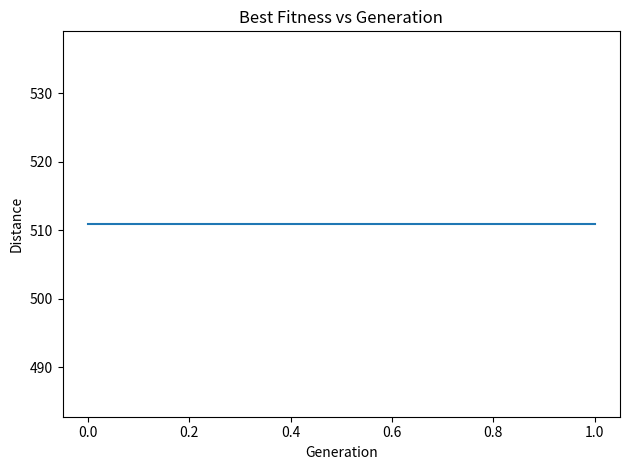

Python code for this plot: (Note: this script raises an exception after producing the figure.)
import numpy as np, random, operator, pandas as pd, matplotlib.pyplot as plt

class City:
    def __init__(self,name, x, y):
        self.name = name
        self.x = x
        self.y = y
    
    def distance(self, city):
        xDis = abs(self.x - city.x)
        yDis = abs(self.y - city.y)
        distance = np.sqrt((xDis ** 2) + (yDis ** 2))
        return distance
    
    def __repr__(self):
        return "(" + str(self.name)+ ")"

class Fitness:
    def __init__(self, route):
        self.route = route
        self.distance = 0
        self.fitness= 0.0
    
    def routeDistance(self):
        if self.distance ==0:
            pathDistance = 0
            for i in range(0, len(self.route)):
                fromCity = self.route[i]
                toCity = None
                if i + 1 < len(self.route):
                    toCity = self.route[i + 1]
                else:
                    toCity = self.route[0]
                pathDistance += fromCity.distance(toCity)
            self.distance = pathDistance
        return self.distance
    
    def routeFitness(self):
        if self.fitness == 0:
            self.fitness = 1 / float(self.routeDistance())
        return self.fitness
def createRoute(cityList):
    route = random.sample(cityList, len(cityList))
    return route



def initialPopulation(popSize, cityList):
    population = []

    for i in range(0, popSize):
        population.append(createRoute(cityList))
    return population


def rankRoutes(population):
    fitnessResults = {}
    for i in range(0,len(population)):
        fitnessResults[i] = Fitness(population[i]).routeFitness()
    sorted_results=sorted(fitnessResults.items(), key = operator.itemgetter(1), reverse = True)
    return sorted_results



def selection(popRanked, eliteSize):
    selectionResults = []
    df = pd.DataFrame(np.array(popRanked), columns=["Index","Fitness"])
    df['cum_sum'] = df.Fitness.cumsum()
    df['cum_perc'] = 100*df.cum_sum/df.Fitness.sum()
    
    for i in range(0, eliteSize):
        selectionResults.append(popRanked[i][0])
    for i in range(0, len(popRanked) - eliteSize):
        pick = 100*random.random()
        for i in range(0, len(popRanked)):
            if pick <= df.iat[i,3]:
                selectionResults.append(popRanked[i][0])
                break
    return selectionResults





def matingPool(population, selectionResults):
    matingpool = []
    for i in range(0, len(selectionResults)):
        index = selectionResults[i]
        matingpool.append(population[index])
    return matingpool





def breed(parent1, parent2):
    child = []
    childP1 = []
    childP2 = []
    
    geneA = int(random.random() * len(parent1))
    geneB = int(random.random() * len(parent1))
    
    startGene = min(geneA, geneB)
    endGene = max(geneA, geneB)

    for i in range(startGene, endGene):
        childP1.append(parent1[i])
        

    childP2 = [item for item in parent2 if item not in childP1]
    print(startGene, endGene)

    print(parent1)
    print(parent2)

    print(childP1)
    print(childP2)
    child = childP1 + childP2

    print(child)
    return child



def breedPopulation(matingpool, eliteSize):
    children = []
    length = len(matingpool) - eliteSize
    pool = random.sample(matingpool, len(matingpool))

    for i in range(0,eliteSize):
        children.append(matingpool[i])
    
    for i in range(0, length):
        child = breed(pool[i], pool[len(matingpool)-i-1])
        children.append(child)
    return children





def mutate(individual, mutationRate):
    for swapped in range(len(individual)):
        if(random.random() < mutationRate):
            swapWith = int(random.random() * len(individual))
            
            city1 = individual[swapped]
            city2 = individual[swapWith]
            
            individual[swapped] = city2
            individual[swapWith] = city1
    return individual





def mutatePopulation(population, mutationRate):
    mutatedPop = []
    
    for ind in range(0, len(population)):
        mutatedInd = mutate(population[ind], mutationRate)
        mutatedPop.append(mutatedInd)
    return mutatedPop





def nextGeneration(currentGen, eliteSize, mutationRate):
    popRanked = rankRoutes(currentGen)
    selectionResults = selection(popRanked, eliteSize)
    matingpool = matingPool(currentGen, selectionResults)
    children = breedPopulation(matingpool, eliteSize)
    nextGeneration = mutatePopulation(children, mutationRate)
    return nextGeneration

def geneticAlgorithm(population, popSize, eliteSize, mutationRate, generations):
    pop = initialPopulation(popSize, population)
    progress = [1 / rankRoutes(pop)[0][1]]
    print("Initial distance: " + str(progress[0]))
    
    for i in range(1, generations+1):
        
        pop = nextGeneration(pop, eliteSize, mutationRate)
        progress.append(1 / rankRoutes(pop)[0][1])
        if i%50==0:
          print('Generation '+str(i),"Distance: ",progress[i])
        
        
    bestRouteIndex = rankRoutes(pop)[0][0]
    bestRoute = pop[bestRouteIndex]
    
    plt.plot(progress)
    plt.ylabel('Distance')
    plt.xlabel('Generation')
    plt.title('Best Fitness vs Generation')
    plt.tight_layout()
    plt.show()

cityList = []

for i in range(0,5):
    cityList.append(City(name = i, x=int(random.random() * 200), y=int(random.random() * 200)))


best_route=geneticAlgorithm(population=cityList, popSize=30, eliteSize=20, mutationRate=0.01, generations=1)
x=[]
y=[]
for i in best_route:
  x.append(i.x)
  y.append(i.y)
x.append(best_route[0].x)
y.append(best_route[0].y)
plt.plot(x, y, '--o')
plt.xlabel('X')
plt.ylabel('Y')
ax=plt.gca()
plt.title('Final Route Layout')
bbox_props = dict(boxstyle="circle,pad=0.3", fc='C0', ec="black", lw=0.5)
for i in range(1,len(cityList)+1):
  ax.text(cityList[i-1].x, cityList[i-1].y, str(i), ha="center", va="center",
            size=8,
            bbox=bbox_props)
plt.tight_layout()
plt.show()
